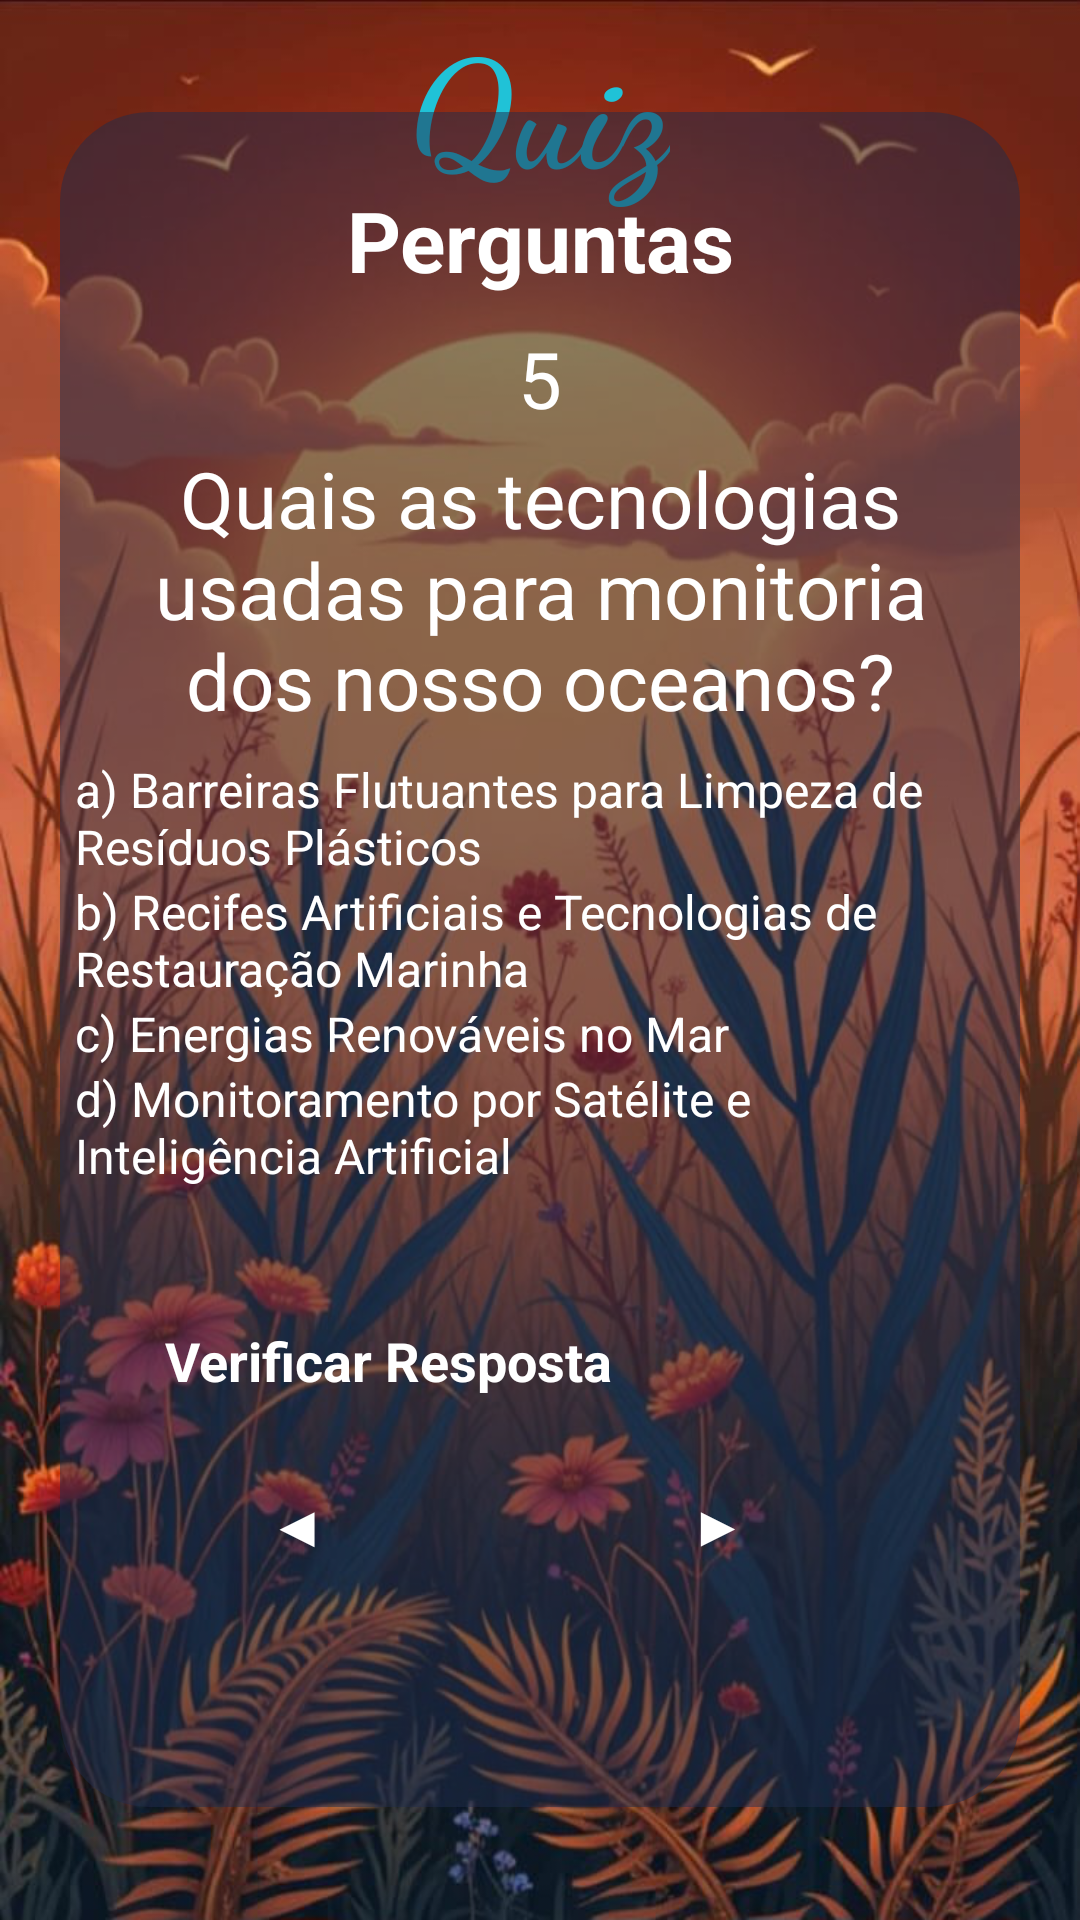

Write the Android layout XML for this screen, with the resource values it uses.
<!-- AndroidManifest.xml: application theme Theme.AquaLife -->
<!-- res/layout/activity_layout_topico5_zquiz5.xml -->
<?xml version="1.0" encoding="utf-8"?>
<androidx.constraintlayout.widget.ConstraintLayout xmlns:android="http://schemas.android.com/apk/res/android"
    xmlns:app="http://schemas.android.com/apk/res-auto"
    xmlns:tools="http://schemas.android.com/tools"
    android:id="@+id/main"
    android:layout_width="match_parent"
    android:layout_height="match_parent"
    tools:context=".Topico5_zquiz5"
    android:background="@drawable/background_laranja3">

    <TextView
        android:id="@+id/tvwTitleAquaLife"
        android:layout_width="wrap_content"
        android:layout_height="wrap_content"
        android:layout_centerHorizontal="true"
        android:fontFamily="cursive"
        android:text="@string/quiz"
        android:textColor="#20C2D7"
        android:textSize="50sp"
        android:textStyle="bold"
        app:layout_constraintBottom_toTopOf="@+id/containerMain"
        app:layout_constraintEnd_toEndOf="parent"
        app:layout_constraintStart_toStartOf="parent"
        app:layout_constraintTop_toTopOf="parent"
        app:layout_constraintVertical_bias="0.0"/>

    <View
        android:id="@+id/containerMain"
        android:layout_width="match_parent"
        android:layout_height="565dp"
        android:layout_marginHorizontal="20dp"
        android:background="@drawable/container_quiz"
        app:layout_constraintBottom_toBottomOf="parent"
        app:layout_constraintEnd_toEndOf="parent"
        app:layout_constraintStart_toStartOf="parent"
        app:layout_constraintTop_toTopOf="parent"
        app:layout_constraintVertical_bias="0.497" />

    <TextView
        android:id="@+id/txtTitle"
        android:layout_width="wrap_content"
        android:layout_height="wrap_content"
        android:layout_marginTop="24dp"
        android:text="@string/perguntaTitulo"
        android:textColor="@color/white"
        android:textSize="28sp"
        android:textStyle="bold"
        app:layout_constraintEnd_toEndOf="@id/containerMain"
        app:layout_constraintStart_toStartOf="@id/containerMain"
        app:layout_constraintTop_toTopOf="@id/containerMain" />

    <TextView
        android:id="@+id/txtUsername"
        android:layout_width="match_parent"
        android:layout_height="wrap_content"
        android:layout_marginHorizontal="40dp"
        android:layout_marginVertical="10dp"
        android:gravity="center"
        android:text="@string/numero5.t5"
        android:textSize="26dp"
        android:textColor="@color/white"
        app:layout_constraintEnd_toEndOf="@id/containerMain"
        app:layout_constraintStart_toStartOf="@id/containerMain"
        app:layout_constraintTop_toBottomOf="@id/txtTitle"
        tools:layout_editor_absoluteY="222dp" />



    <TextView
        android:id="@+id/txtWelcome"
        android:layout_width="match_parent"
        android:layout_height="wrap_content"
        android:layout_marginHorizontal="40dp"
        android:layout_marginVertical="5dp"
        android:text="@string/pergunta5.t5"
        android:gravity="center"
        android:textSize="26dp"
        android:textColor="@color/white"
        app:layout_constraintEnd_toEndOf="@id/containerMain"
        app:layout_constraintStart_toStartOf="@id/containerMain"
        app:layout_constraintTop_toBottomOf="@id/txtUsername"
        style="@style/Widget.MaterialComponents.TextInputLayout.OutlinedBox"/>



    <RadioGroup
        android:id="@+id/rdioGroup"
        android:layout_width="match_parent"
        android:layout_height="wrap_content"
        app:layout_constraintEnd_toEndOf="@id/containerMain"
        app:layout_constraintStart_toStartOf="@id/containerMain"
        app:layout_constraintTop_toBottomOf="@id/txtWelcome">

        <RadioButton
            android:id="@+id/rdioButton1"
            android:layout_width="match_parent"
            android:layout_height="wrap_content"
            android:onClick="respostaCorreta"
            android:text="@string/resposta1.5t5"
            android:textColor="@color/white"
            android:layout_marginHorizontal="25dp"
            android:textSize="16sp"
            app:buttonTint="@color/blue"
            android:layout_marginTop="8dp"
            app:layout_constraintEnd_toEndOf="@id/containerMain"
            app:layout_constraintStart_toStartOf="@id/containerMain"
            app:layout_constraintTop_toBottomOf="@id/txtWelcome" />

        <RadioButton
            android:id="@+id/rdioButton2"
            android:layout_width="match_parent"
            android:layout_height="wrap_content"
            android:onClick="respostaCorreta"
            android:text="@string/resposta2.5t5"
            android:textColor="@color/white"
            android:layout_marginHorizontal="25dp"
            android:textSize="16sp"
            app:buttonTint="@color/blue"
            app:layout_constraintEnd_toEndOf="@id/containerMain"
            app:layout_constraintStart_toStartOf="@id/containerMain"
            app:layout_constraintTop_toBottomOf="@id/rdioButton1" />

        <RadioButton
            android:id="@+id/rdioButton3"
            android:layout_width="match_parent"
            android:layout_height="wrap_content"
            android:onClick="respostaCorreta"
            android:text="@string/resposta3.5t5"
            android:textColor="@color/white"
            android:layout_marginHorizontal="25dp"
            android:textSize="16sp"
            app:buttonTint="@color/blue"
            app:layout_constraintEnd_toEndOf="@id/containerMain"
            app:layout_constraintStart_toStartOf="@id/containerMain"
            app:layout_constraintTop_toBottomOf="@id/rdioButton2" />

        <RadioButton
            android:id="@+id/rdioButton4"
            android:layout_width="match_parent"
            android:layout_height="wrap_content"
            android:onClick="respostaCorreta"
            android:text="@string/resposta4.5t5"
            android:textColor="@color/white"
            android:layout_marginHorizontal="25dp"
            android:textSize="16sp"
            app:buttonTint="@color/blue"
            app:layout_constraintEnd_toEndOf="@id/containerMain"
            app:layout_constraintStart_toStartOf="@id/containerMain"
            app:layout_constraintTop_toBottomOf="@id/rdioButton3" />
    </RadioGroup>

    <androidx.appcompat.widget.AppCompatButton
        android:id="@+id/btnCheck"
        android:layout_width="match_parent"
        android:layout_height="wrap_content"
        android:layout_marginHorizontal="40dp"
        android:padding="15sp"
        android:layout_marginTop="0sp"
        android:text="@string/verificarResposta"
        android:background="@drawable/background_button_selector"
        android:enabled="true"
        android:textColor="@color/white"
        android:textSize="18sp"
        android:textStyle="bold"
        app:cornerRadius="30dp"
        app:layout_constraintVertical_bias="0.2"
        app:layout_constraintBottom_toBottomOf="@id/containerMain"
        app:layout_constraintEnd_toEndOf="@id/containerMain"
        app:layout_constraintStart_toStartOf="@id/containerMain"
        app:layout_constraintTop_toBottomOf="@id/rdioGroup" />

    <androidx.appcompat.widget.AppCompatButton
        android:id="@+id/btnContinue"
        android:layout_width="match_parent"
        android:layout_height="wrap_content"
        android:layout_marginHorizontal="140dp"
        android:layout_marginTop="85dp"
        android:layout_marginEnd="80dp"
        android:layout_marginStart="215dp"
        android:background="@drawable/background_button_selector"
        android:enabled="true"
        android:padding="15sp"
        android:text="@string/setaAvancar"
        android:textColor="@color/white"
        android:textSize="18sp"
        android:textStyle="bold"
        app:cornerRadius="30dp"
        app:layout_constraintTop_toBottomOf="@id/rdioGroup"  />

    <androidx.appcompat.widget.AppCompatButton
        android:id="@+id/btnVoltar"
        android:layout_width="match_parent"
        android:layout_height="wrap_content"
        android:layout_marginHorizontal="140dp"
        android:layout_marginTop="85dp"
        android:layout_marginEnd="220dp"
        android:layout_marginStart="75dp"
        android:background="@drawable/background_button_selector"
        android:enabled="true"
        android:padding="15sp"
        android:text="@string/setaVoltar"
        android:textColor="@color/white"
        android:textSize="18sp"
        android:textStyle="bold"
        app:cornerRadius="30dp"
        app:layout_constraintTop_toBottomOf="@id/rdioGroup" />


</androidx.constraintlayout.widget.ConstraintLayout>
<!-- resources referenced by this layout -->
<resources>
  <color name="blue">#29A0FF</color>
  <color name="white">#FFFFFFFF</color>
  <!-- drawable background_button_selector (drawable) -->
  <?xml version="1.0" encoding="utf-8"?>
  <selector xmlns:android="http://schemas.android.com/apk/res/android">
  
      <item android:state_enabled="false" android:drawable="@drawable/background_button_disabled"/>
      <item android:state_enabled="true" android:drawable="@drawable/background_button_enabled"/>
  
  
  
  
  </selector>
  <!-- drawable background_laranja3: png bitmap (drawable, 979741 bytes) -->
  <!-- drawable container_quiz (drawable) -->
  <?xml version="1.0" encoding="utf-8"?>
  <shape xmlns:android="http://schemas.android.com/apk/res/android"
      android:shape="rectangle">
  
      <solid android:color="@color/darker_blue"/>
      <corners android:radius="30dp"/>
  </shape>
  <string name="numero5.t5">5</string>
  <string name="pergunta5.t5">Quais as tecnologias usadas para monitoria dos nosso oceanos?</string>
  <string name="perguntaTitulo">Perguntas</string>
  <string name="quiz">Quiz</string>
  <string name="resposta1.5t5">a) Barreiras Flutuantes para Limpeza de Resíduos Plásticos</string>
  <string name="resposta2.5t5">b) Recifes Artificiais e Tecnologias de Restauração Marinha</string>
  <string name="resposta3.5t5">c) Energias Renováveis no Mar</string>
  <string name="resposta4.5t5">d) Monitoramento por Satélite e Inteligência Artificial</string>
  <string name="setaAvancar">▶</string>
  <string name="setaVoltar">◀</string>
  <string name="verificarResposta">Verificar Resposta</string>
  <!-- drawable background_button_disabled (drawable) -->
  <?xml version="1.0" encoding="utf-8"?>
  <shape xmlns:android="http://schemas.android.com/apk/res/android"
       android:shape="rectangle">
  
       <solid android:color="@color/gray"/>
       <corners android:radius="30dp"/>
       <stroke android:color="@color/blue" android:width="1dp"/>
  
  
  </shape>
  <color name="darker_blue">#80212C4D</color>
  <color name="gray">#A49E9E</color>
</resources>
